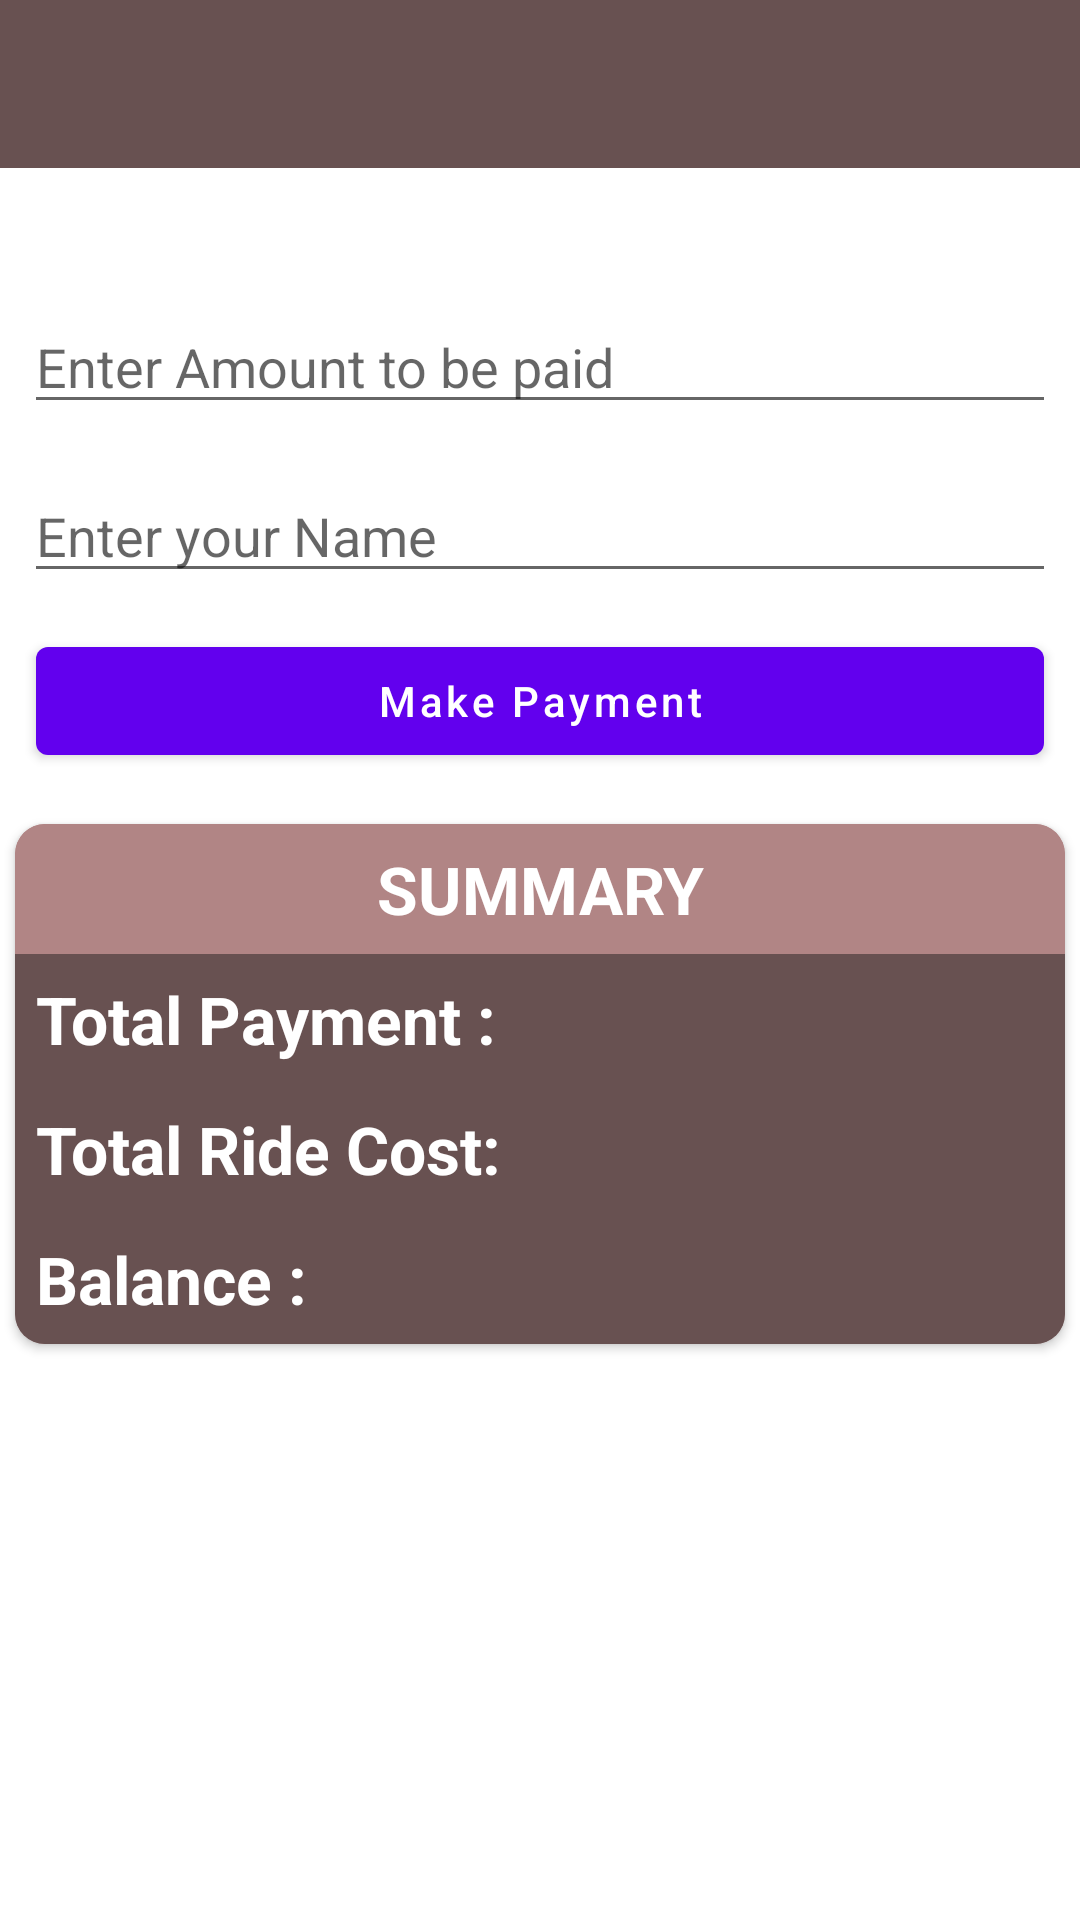

Layout XML and referenced resources for this Android screen:
<!-- AndroidManifest.xml: application theme Theme.Rent -->
<!-- res/layout/content_payment.xml -->
<?xml version="1.0" encoding="utf-8"?>
<RelativeLayout xmlns:android="http://schemas.android.com/apk/res/android"
    xmlns:tools="http://schemas.android.com/tools"
    android:layout_width="match_parent"
    android:layout_height="match_parent"
    xmlns:app="http://schemas.android.com/apk/res-auto"
    android:orientation="vertical"
    tools:context=".PaymentActivity">

    <com.google.android.material.appbar.AppBarLayout
        android:layout_width="match_parent"
        android:layout_height="wrap_content"
        android:theme="@style/AppTheme.AppBarOverlay"
        tools:ignore="MissingConstraints">

        <androidx.appcompat.widget.Toolbar
            android:id="@+id/toolbar3_payment"
            android:layout_width="match_parent"
            android:layout_height="?attr/actionBarSize"
            android:background="@color/mainbackgroundcolor"
            app:popupTheme="@style/AppTheme.PopupOverlay" />

    </com.google.android.material.appbar.AppBarLayout>

    
    <EditText
        android:id="@+id/idEdtAmount"
        android:layout_width="match_parent"
        android:layout_height="wrap_content"
        android:layout_marginStart="8dp"
        android:layout_marginTop="100dp"
        android:layout_marginEnd="8dp"
        android:hint="Enter Amount to be paid"
        android:inputType="numberDecimal" />

    
    <EditText
        android:id="@+id/idEdtUpi"
        android:layout_width="match_parent"
        android:layout_height="wrap_content"
        android:layout_below="@id/idEdtAmount"
        android:layout_marginStart="8dp"
        android:layout_marginTop="15dp"
        android:layout_marginEnd="8dp"
        android:text="elutra.ceo@okhdfcbank"
        android:visibility="gone"
        android:inputType="text" />

    
    <EditText
        android:id="@+id/idEdtName"
        android:layout_width="match_parent"
        android:layout_height="wrap_content"
        android:layout_below="@id/idEdtUpi"
        android:layout_marginStart="8dp"
        android:layout_marginTop="15dp"
        android:layout_marginEnd="8dp"
        android:hint="Enter your Name"
        android:inputType="text" />

    
    <EditText
        android:id="@+id/idEdtDescription"
        android:layout_width="match_parent"
        android:layout_height="wrap_content"
        android:layout_below="@id/idEdtName"
        android:layout_marginStart="8dp"
        android:layout_marginTop="15dp"
        android:layout_marginEnd="8dp"
        android:visibility="gone"
        android:text="Payment for Rent Cycle"
        android:inputType="text" />

    
    <Button
        android:id="@+id/idBtnMakePayment"
        android:layout_width="match_parent"
        android:layout_height="wrap_content"
        android:layout_below="@id/idEdtDescription"
        android:layout_margin="12dp"
        android:text="Make Payment"
        android:textAllCaps="false" />

    
    <TextView
        android:id="@+id/idTVTransactionDetails"
        android:layout_width="match_parent"
        android:layout_height="wrap_content"
        android:layout_below="@id/idBtnMakePayment"
        android:layout_marginTop="30dp"
        android:text="Transaction Details"
        android:textAlignment="center"
        android:textColor="@color/purple_700"
        android:visibility="gone" />

    <androidx.cardview.widget.CardView
        android:layout_margin="5dp"
        android:layout_marginTop="200dp"
        android:layout_below="@id/idBtnMakePayment"
        app:cardCornerRadius="10dp"
        app:cardBackgroundColor="@color/mainbackgroundcolordark"
        android:id="@+id/cardSummary"
        android:layout_width="match_parent"
        android:layout_height="wrap_content">
        <LinearLayout
            android:orientation="vertical"
            android:layout_gravity="center"
            android:layout_width="match_parent"
            android:layout_height="wrap_content">
            <LinearLayout
                android:orientation="horizontal"
                android:layout_width="match_parent"
                android:gravity="center"
                android:padding="7dp"
                android:layout_gravity="center"
                android:background="@color/mainbackgroundcolordark"
                android:layout_height="wrap_content">
                <TextView
                    android:textSize="22dp"
                    android:textColor="@color/white"
                    android:text="SUMMARY"
                    android:textAlignment="center"
                    android:layout_gravity="center"
                    android:textStyle="bold"
                    android:layout_width="match_parent"
                    android:layout_height="wrap_content" />
            </LinearLayout>
            <LinearLayout
                android:orientation="horizontal"
                android:layout_width="match_parent"
                android:padding="7dp"
                android:gravity="left"
                android:background="@color/mainbackgroundcolor"
                android:layout_height="wrap_content">
                <TextView
                    android:textSize="22dp"
                    android:textColor="@color/white"
                    android:text="Total Payment :"
                    android:layout_gravity="left"
                    android:textStyle="bold"
                    android:layout_width="220dp"
                    android:layout_height="wrap_content" />
                <TextView
                    android:textSize="22dp"
                    android:textColor="@color/white"
                    android:text=""
                    android:id="@+id/TotalPayment"
                    android:layout_gravity="center"
                    android:textStyle="bold"
                    android:textAlignment="center"
                    android:layout_width="match_parent"
                    android:layout_height="wrap_content" />
            </LinearLayout>
            <LinearLayout
                android:orientation="horizontal"
                android:layout_width="match_parent"
                android:gravity="left"
                android:padding="7dp"
                android:background="@color/mainbackgroundcolor"
                android:layout_height="wrap_content">
                <TextView
                    android:textSize="22dp"
                    android:textColor="@color/white"
                    android:text="Total Ride Cost:"
                    android:layout_gravity="left"
                    android:textStyle="bold"
                    android:layout_width="220dp"
                    android:layout_height="wrap_content" />
                <TextView
                    android:textSize="22dp"
                    android:textColor="@color/white"
                    android:text=""
                    android:id="@+id/TotalRide"
                    android:layout_gravity="center"
                    android:textStyle="bold"
                    android:textAlignment="center"
                    android:layout_width="match_parent"
                    android:layout_height="wrap_content" />
            </LinearLayout>
            <LinearLayout
                android:orientation="horizontal"
                android:layout_width="match_parent"
                android:gravity="left"
                android:padding="7dp"
                android:background="@color/mainbackgroundcolor"
                android:layout_height="wrap_content">
                <TextView
                    android:textSize="22dp"
                    android:textColor="@color/white"
                    android:text="Balance :"
                    android:layout_gravity="left"
                    android:textStyle="bold"
                    android:layout_width="220dp"
                    android:layout_height="wrap_content" />
                <TextView
                    android:textSize="22dp"
                    android:textColor="@color/white"
                    android:text=""
                    android:id="@+id/TotalBalance"
                    android:layout_gravity="center"
                    android:textStyle="bold"
                    android:textAlignment="center"
                    android:layout_width="match_parent"
                    android:layout_height="wrap_content" />
            </LinearLayout>
        </LinearLayout>
    </androidx.cardview.widget.CardView>

    <androidx.recyclerview.widget.RecyclerView
        android:id="@+id/recyleview"
        android:layout_width="match_parent"
        android:layout_marginTop="500dp"
        android:layout_height="wrap_content"></androidx.recyclerview.widget.RecyclerView>

</RelativeLayout>
<!-- resources referenced by this layout -->
<resources>
  <color name="mainbackgroundcolor">#685151</color>
  <color name="mainbackgroundcolordark">#B18585</color>
  <color name="purple_700">#FF3700B3</color>
  <color name="white">#FFFFFFFF</color>
  <style name="AppTheme.AppBarOverlay" parent="ThemeOverlay.AppCompat.Dark.ActionBar" />
  <style name="AppTheme.PopupOverlay" parent="ThemeOverlay.AppCompat.Light" />
  <style name="Theme.Rent" parent="Theme.MaterialComponents.DayNight.DarkActionBar">
          
          <item name="colorPrimary">@color/purple_500</item>
          <item name="colorPrimaryVariant">@color/purple_700</item>
          <item name="colorOnPrimary">@color/white</item>
          
          <item name="colorSecondary">@color/teal_200</item>
          <item name="colorSecondaryVariant">@color/teal_700</item>
          <item name="colorOnSecondary">@color/black</item>
          
          <item name="android:statusBarColor" tools:targetApi="l">?attr/colorPrimaryVariant</item>
          
      </style>
  <color name="purple_500">#FF6200EE</color>
  <color name="teal_200">#FF03DAC5</color>
  <color name="teal_700">#FF018786</color>
  <color name="black">#FF000000</color>
</resources>
